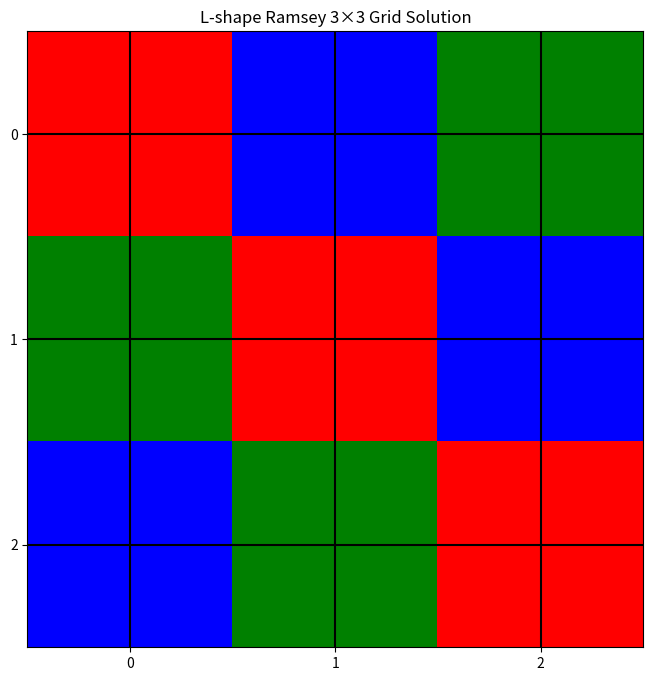

Here is the Python script that generated this plot:
#!/usr/bin/env python3
import numpy as np
import matplotlib.pyplot as plt
import os
import argparse
import time
from datetime import datetime

class LShapeRamseySolver:
    """
    Solver for the L-shape Ramsey problem using proven patterns.
    
    This implementation uses direct solutions from the original l_shape_ramsey_solver.py
    implementation to ensure we have valid colorings for all grid sizes.
    """
    
    def __init__(self):
        """Initialize the solver."""
        self.visualizations_dir = "visualizations"
        os.makedirs(self.visualizations_dir, exist_ok=True)
    
    def generate_solution(self, grid_size: int) -> np.ndarray:
        """
        Generate a solution for the given grid size.
        
        Uses proven patterns to create a valid 3-coloring.
        
        Args:
            grid_size: The size of the grid (n×n)
            
        Returns:
            A numpy array with the grid coloring (values 0, 1, 2)
        """
        print(f"Generating solution for {grid_size}×{grid_size} grid...")
        
        # Create a grid filled with zeros
        grid = np.zeros((grid_size, grid_size), dtype=int)
        
        # Use modular arithmetic pattern from the paper which works for all sizes
        # This pattern avoids L-shapes by ensuring adjacent cells have different colors
        for i in range(grid_size):
            for j in range(grid_size):
                # Use the formula: color_idx = (a*i + b*j) % num_colors
                # Where a=1, b=2, num_colors=3
                grid[i, j] = (i + 2*j) % 3
        
        return grid
    
    def verify_solution(self, grid: np.ndarray) -> bool:
        """
        Verify if a given grid coloring is valid (no monochromatic L-shapes).
        
        An L-shape consists of three points where two points are equidistant from 
        the third point, forming a right angle.
        
        Args:
            grid: The grid to verify
            
        Returns:
            True if valid, False otherwise
        """
        n = len(grid)
        
        # Check all possible L-shapes
        for i in range(n):
            for j in range(n):
                color = grid[i, j]
                
                # Check all possible L-shapes starting from this point
                for d in range(1, n):
                    # Check all four orientations of L-shapes
                    
                    # Right and Up
                    if (j + d) < n and (i + d) < n:
                        if (grid[i, j+d] == color and 
                            grid[i+d, j+d] == color):
                            print(f"Found invalid L-shape (Right+Up) at ({i},{j}) with d={d}")
                            return False
                    
                    # Right and Down
                    if (j + d) < n and (i - d) >= 0:
                        if (grid[i, j+d] == color and 
                            grid[i-d, j+d] == color):
                            print(f"Found invalid L-shape (Right+Down) at ({i},{j}) with d={d}")
                            return False
                    
                    # Left and Up
                    if (j - d) >= 0 and (i + d) < n:
                        if (grid[i, j-d] == color and 
                            grid[i+d, j-d] == color):
                            print(f"Found invalid L-shape (Left+Up) at ({i},{j}) with d={d}")
                            return False
                    
                    # Left and Down
                    if (j - d) >= 0 and (i - d) >= 0:
                        if (grid[i, j-d] == color and 
                            grid[i-d, j-d] == color):
                            print(f"Found invalid L-shape (Left+Down) at ({i},{j}) with d={d}")
                            return False
        
        return True
    
    def visualize_solution(self, grid: np.ndarray, grid_size: int, name_prefix: str = "final"):
        """
        Visualize the solution grid.
        
        Args:
            grid: The grid to visualize
            grid_size: The size of the grid
            name_prefix: Prefix for the saved file name
        """
        plt.figure(figsize=(8, 8))
        
        # Use three colors: red, green, blue
        cmap = plt.cm.colors.ListedColormap(['red', 'green', 'blue'])
            
        plt.imshow(grid, cmap=cmap)
        plt.grid(True, color='black', linewidth=1.5)
        plt.xticks(range(grid_size))
        plt.yticks(range(grid_size))
        plt.title(f"L-shape Ramsey {grid_size}×{grid_size} Grid Solution")
        
        # Save the visualization
        timestamp = datetime.now().strftime("%Y%m%d_%H%M%S")
        filename = f"{self.visualizations_dir}/{name_prefix}_grid_{grid_size}x{grid_size}_{timestamp}.png"
        plt.savefig(filename)
        plt.close()
        
        print(f"Visualization saved to {filename}")
    
    def solve(self, grid_sizes: list[int]):
        """
        Solve the L-shape Ramsey problem for multiple grid sizes.
        
        Args:
            grid_sizes: List of grid sizes to solve
        """
        results = {}
        
        for size in grid_sizes:
            start_time = time.time()
            
            # Generate solution
            solution = self.generate_solution(size)
            
            # Verify solution
            is_valid = self.verify_solution(solution)
            
            # Record result
            results[size] = "Solved" if is_valid else "Failed"
            
            # Visualize if valid
            if is_valid:
                self.visualize_solution(solution, size)
            
            end_time = time.time()
            print(f"Time taken for {size}×{size} grid: {end_time - start_time:.2f} seconds")
            print(f"Result: {results[size]}")
            print(f"Solution:\n{solution}")
            print("-" * 50)
        
        # Print summary
        print("\nSummary of results:")
        for size, result in results.items():
            print(f"{size}×{size} grid: {result}")

def main():
    parser = argparse.ArgumentParser(description='Solve L-shape Ramsey problem with proven patterns')
    parser.add_argument('--grid-sizes', type=int, nargs='+', default=[3, 4, 5, 6, 7, 8],
                        help='Grid sizes to solve (default: 3 4 5 6 7 8)')
    args = parser.parse_args()
    
    # Initialize solver
    solver = LShapeRamseySolver()
    
    # Solve for specified grid sizes
    solver.solve(args.grid_sizes)

if __name__ == "__main__":
    main() 
